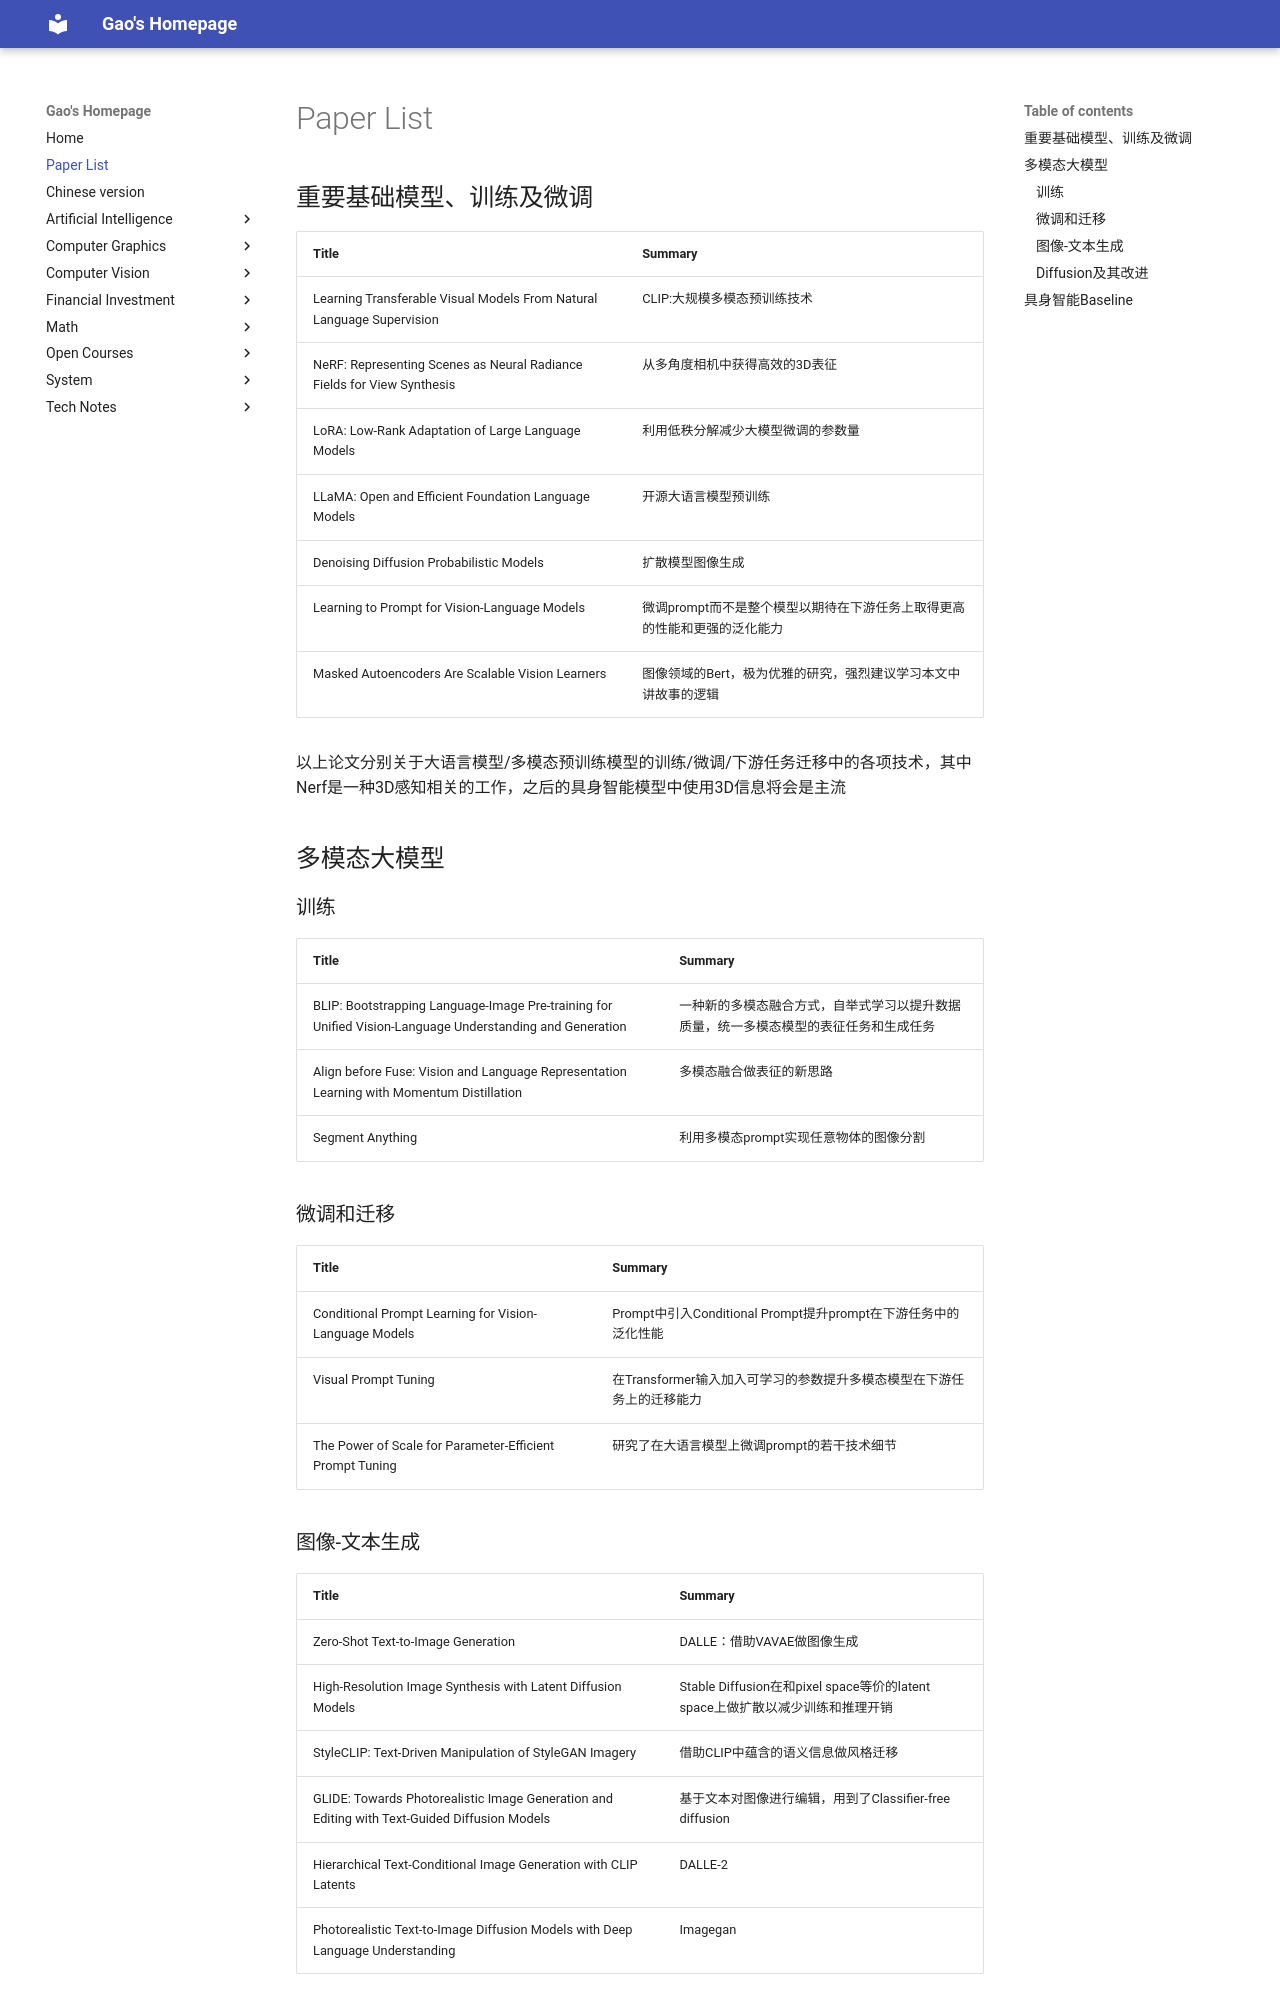

repository: gaohomepage/gaohomepage.github.io · page: Paper-List/index.html · generator: mkdocs

---
title: Paper List
date: 2024-03-31 11:25:46
tags:
    - Paper Reading
---
# Paper List

## 重要基础模型、训练及微调

| Title                                                        | Summary                                                      |
| ------------------------------------------------------------ | ------------------------------------------------------------ |
| Learning Transferable Visual Models From Natural Language Supervision | CLIP:大规模多模态预训练技术                                  |
| NeRF: Representing Scenes as Neural Radiance Fields for View Synthesis | 从多角度相机中获得高效的3D表征                               |
| LoRA: Low-Rank Adaptation of Large Language Models           | 利用低秩分解减少大模型微调的参数量                           |
| LLaMA: Open and Efficient Foundation Language Models         | 开源大语言模型预训练                                         |
| Denoising Diffusion Probabilistic Models                     | 扩散模型图像生成                                             |
| Learning to Prompt for Vision-Language Models                | 微调prompt而不是整个模型以期待在下游任务上取得更高的性能和更强的泛化能力 |
| Masked Autoencoders Are Scalable Vision Learners             | 图像领域的Bert，极为优雅的研究，强烈建议学习本文中讲故事的逻辑 |

以上论文分别关于大语言模型/多模态预训练模型的训练/微调/下游任务迁移中的各项技术，其中Nerf是一种3D感知相关的工作，之后的具身智能模型中使用3D信息将会是主流

## 多模态大模型

### 训练

| Title                                                        | Summary                                                      |
| ------------------------------------------------------------ | ------------------------------------------------------------ |
| BLIP: Bootstrapping Language-Image Pre-training for Unified Vision-Language Understanding and Generation | 一种新的多模态融合方式，自举式学习以提升数据质量，统一多模态模型的表征任务和生成任务 |
| Align before Fuse: Vision and Language Representation Learning with Momentum Distillation | 多模态融合做表征的新思路                                     |
| Segment Anything                                             | 利用多模态prompt实现任意物体的图像分割                       |

### 微调和迁移

| Title                                                    | Summary                                                      |
| -------------------------------------------------------- | ------------------------------------------------------------ |
| Conditional Prompt Learning for Vision-Language Models   | Prompt中引入Conditional Prompt提升prompt在下游任务中的泛化性能 |
| Visual Prompt Tuning                                     | 在Transformer输入加入可学习的参数提升多模态模型在下游任务上的迁移能力 |
| The Power of Scale for Parameter-Efficient Prompt Tuning | 研究了在大语言模型上微调prompt的若干技术细节                 |

### 图像-文本生成

| Title                                                        | Summary                                                      |
| ------------------------------------------------------------ | ------------------------------------------------------------ |
| Zero-Shot Text-to-Image Generation                           | DALLE：借助VAVAE做图像生成                                   |
| High-Resolution Image Synthesis with Latent Diffusion Models | Stable Diffusion在和pixel space等价的latent space上做扩散以减少训练和推理开销 |
| StyleCLIP: Text-Driven Manipulation of StyleGAN Imagery      | 借助CLIP中蕴含的语义信息做风格迁移                           |
| GLIDE: Towards Photorealistic Image Generation and Editing with Text-Guided Diffusion Models | 基于文本对图像进行编辑，用到了Classifier-free diffusion      |
| Hierarchical Text-Conditional Image Generation with CLIP Latents | DALLE-2                                                      |
| Photorealistic Text-to-Image Diffusion Models with Deep Language Understanding | Imagegan                                                     |
